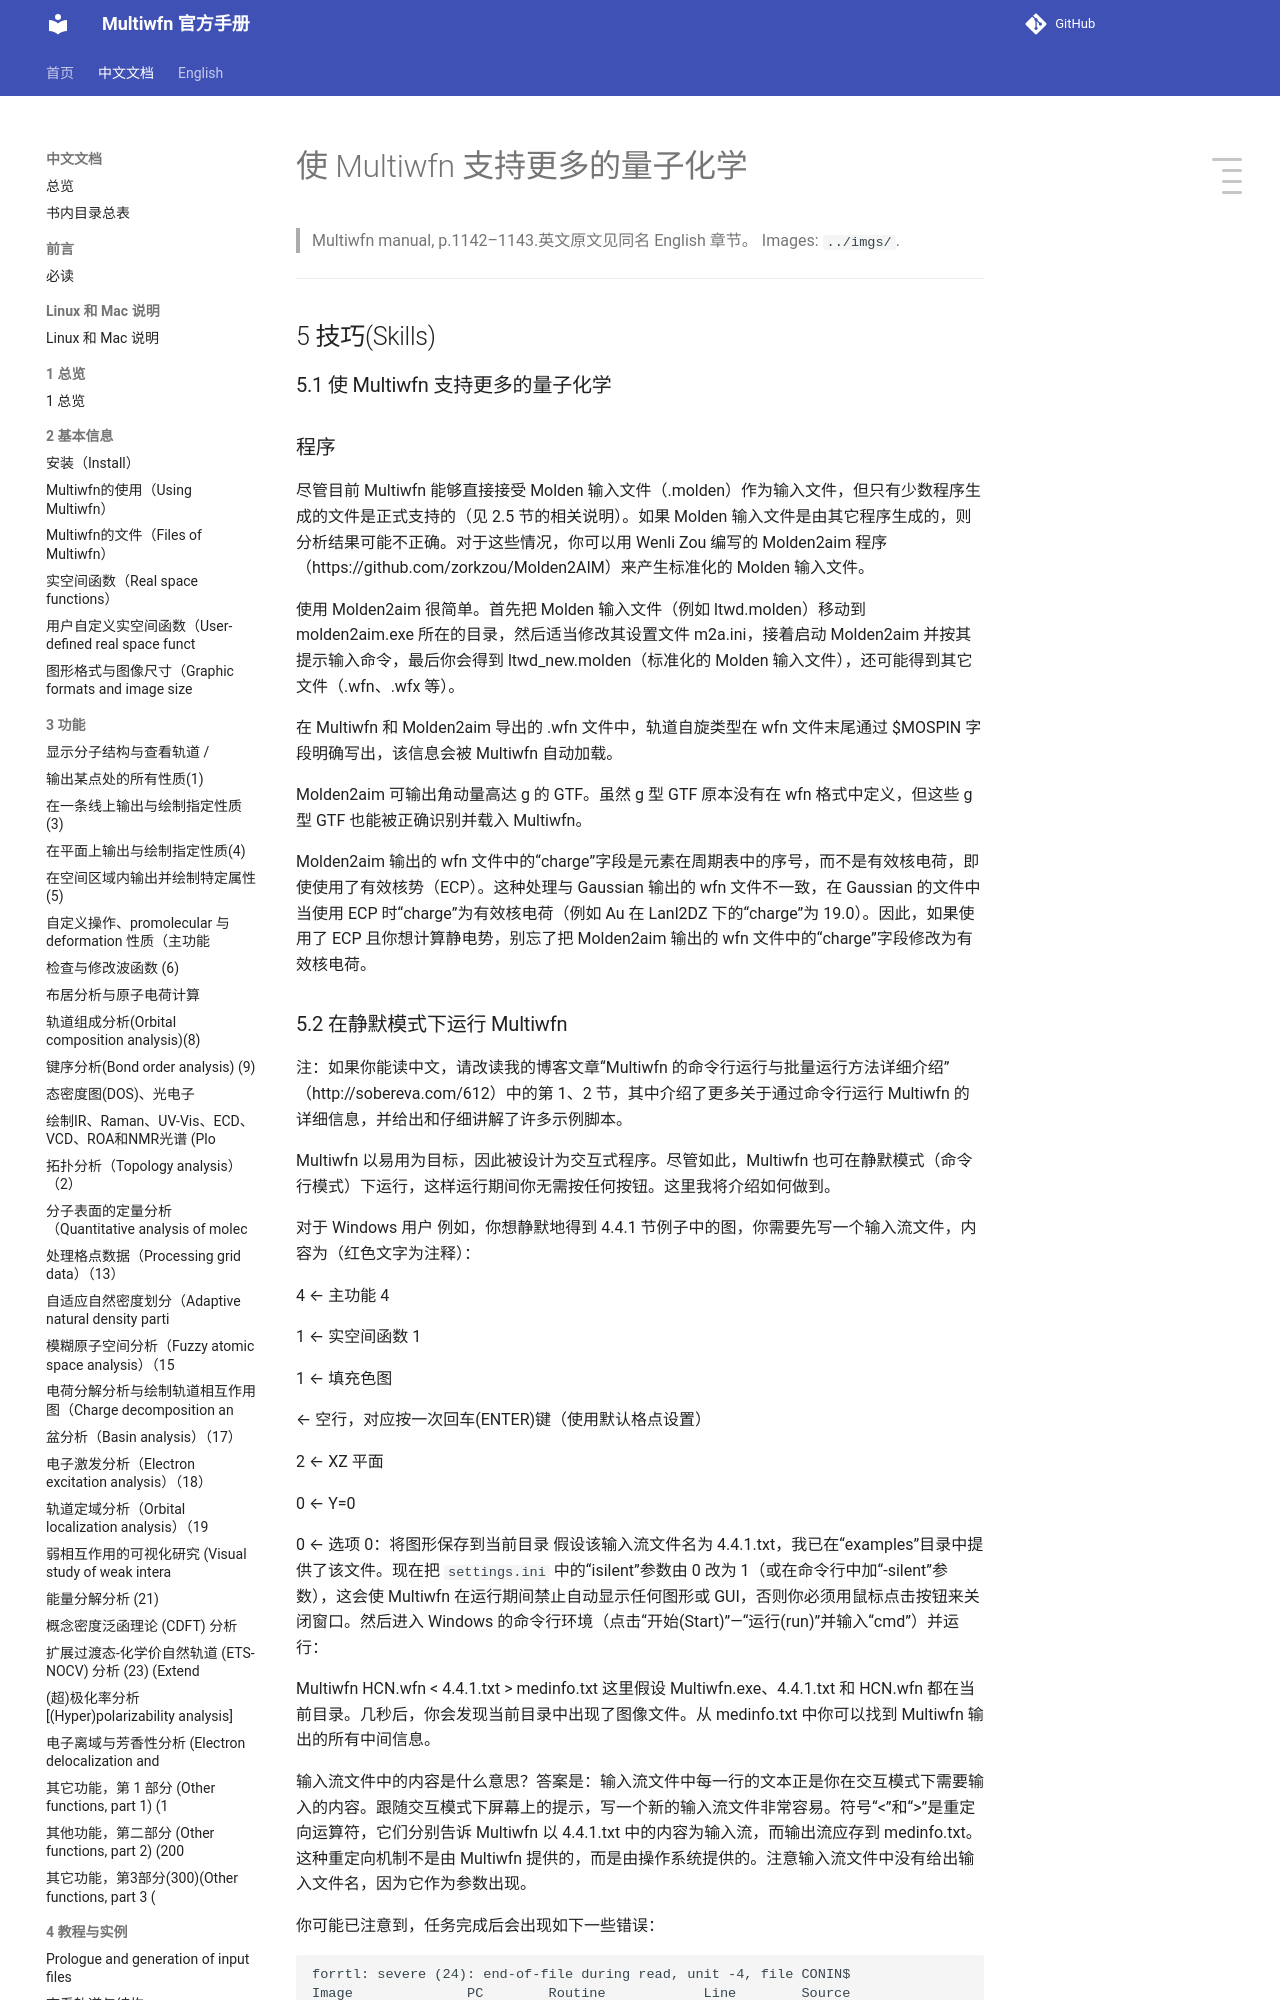

repository: wxyhgk/multiwfn-docs · page: zh/zh_71_5-1-make-multiwfn-support-more-quantum-chemistry.html · generator: mkdocs

# 使 Multiwfn 支持更多的量子化学

> Multiwfn manual, p.1142–1143.英文原文见同名 English 章节。 Images: `../imgs/`.

---

<!-- p.1142 -->




## 5 技巧(Skills)


### 5.1 使 Multiwfn 支持更多的量子化学


### 程序

尽管目前 Multiwfn 能够直接接受 Molden 输入文件（.molden）作为输入文件，但只有少数程序生成的文件是正式支持的（见 2.5 节的相关说明）。如果 Molden 输入文件是由其它程序生成的，则分析结果可能不正确。对于这些情况，你可以用 Wenli Zou 编写的 Molden2aim 程序（https://github.com/zorkzou/Molden2AIM）来产生标准化的 Molden 输入文件。

使用 Molden2aim 很简单。首先把 Molden 输入文件（例如 ltwd.molden）移动到 molden2aim.exe 所在的目录，然后适当修改其设置文件 m2a.ini，接着启动 Molden2aim 并按其提示输入命令，最后你会得到 ltwd_new.molden（标准化的 Molden 输入文件），还可能得到其它文件（.wfn、.wfx 等）。

在 Multiwfn 和 Molden2aim 导出的 .wfn 文件中，轨道自旋类型在 wfn 文件末尾通过 $MOSPIN 字段明确写出，该信息会被 Multiwfn 自动加载。

Molden2aim 可输出角动量高达 g 的 GTF。虽然 g 型 GTF 原本没有在 wfn 格式中定义，但这些 g 型 GTF 也能被正确识别并载入 Multiwfn。

Molden2aim 输出的 wfn 文件中的“charge”字段是元素在周期表中的序号，而不是有效核电荷，即使使用了有效核势（ECP）。这种处理与 Gaussian 输出的 wfn 文件不一致，在 Gaussian 的文件中当使用 ECP 时“charge”为有效核电荷（例如 Au 在 Lanl2DZ 下的“charge”为 19.0）。因此，如果使用了 ECP 且你想计算静电势，别忘了把 Molden2aim 输出的 wfn 文件中的“charge”字段修改为有效核电荷。
